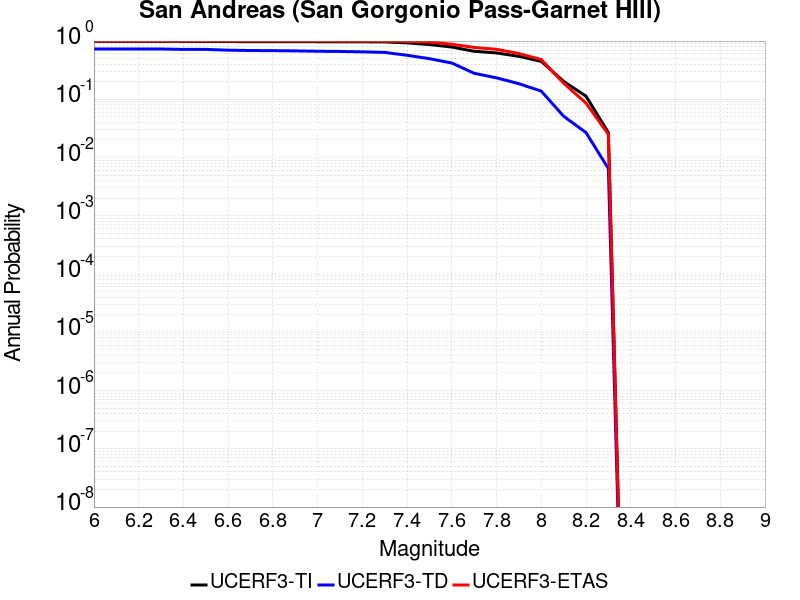

The table this chart was drawn from, first rows:
Magnitude, UCERF3-TI Prob, UCERF3-TD Prob, UCERF3-ETAS Prob
6.0, 0.987, 0.7303, 1.0
6.1, 0.987, 0.7303, 1.0
6.2, 0.987, 0.7303, 1.0
6.3, 0.987, 0.7303, 1.0
6.4, 0.9851, 0.7192, 1.0
6.5, 0.9851, 0.7192, 1.0
6.6, 0.9812, 0.6976, 1.0
6.7, 0.9794, 0.6883, 1.0
6.8, 0.9787, 0.6851, 1.0
6.9, 0.9776, 0.6784, 1.0
7.0, 0.9754, 0.6687, 1.0
7.1, 0.9745, 0.6634, 1.0
7.2, 0.972, 0.6528, 0.999
7.3, 0.9684, 0.6384, 0.999
7.4, 0.9303, 0.5701, 0.99
7.5, 0.8714, 0.498, 0.963
7.6, 0.7894, 0.4199, 0.882
7.7, 0.6681, 0.2796, 0.777
7.8, 0.6257, 0.2335, 0.721
7.9, 0.5465, 0.1854, 0.611
8.0, 0.4485, 0.1382, 0.481
8.1, 0.2031, 0.05121, 0.189
8.2, 0.1133, 0.02685, 0.086
8.3, 0.02678, 0.006464, 0.025
